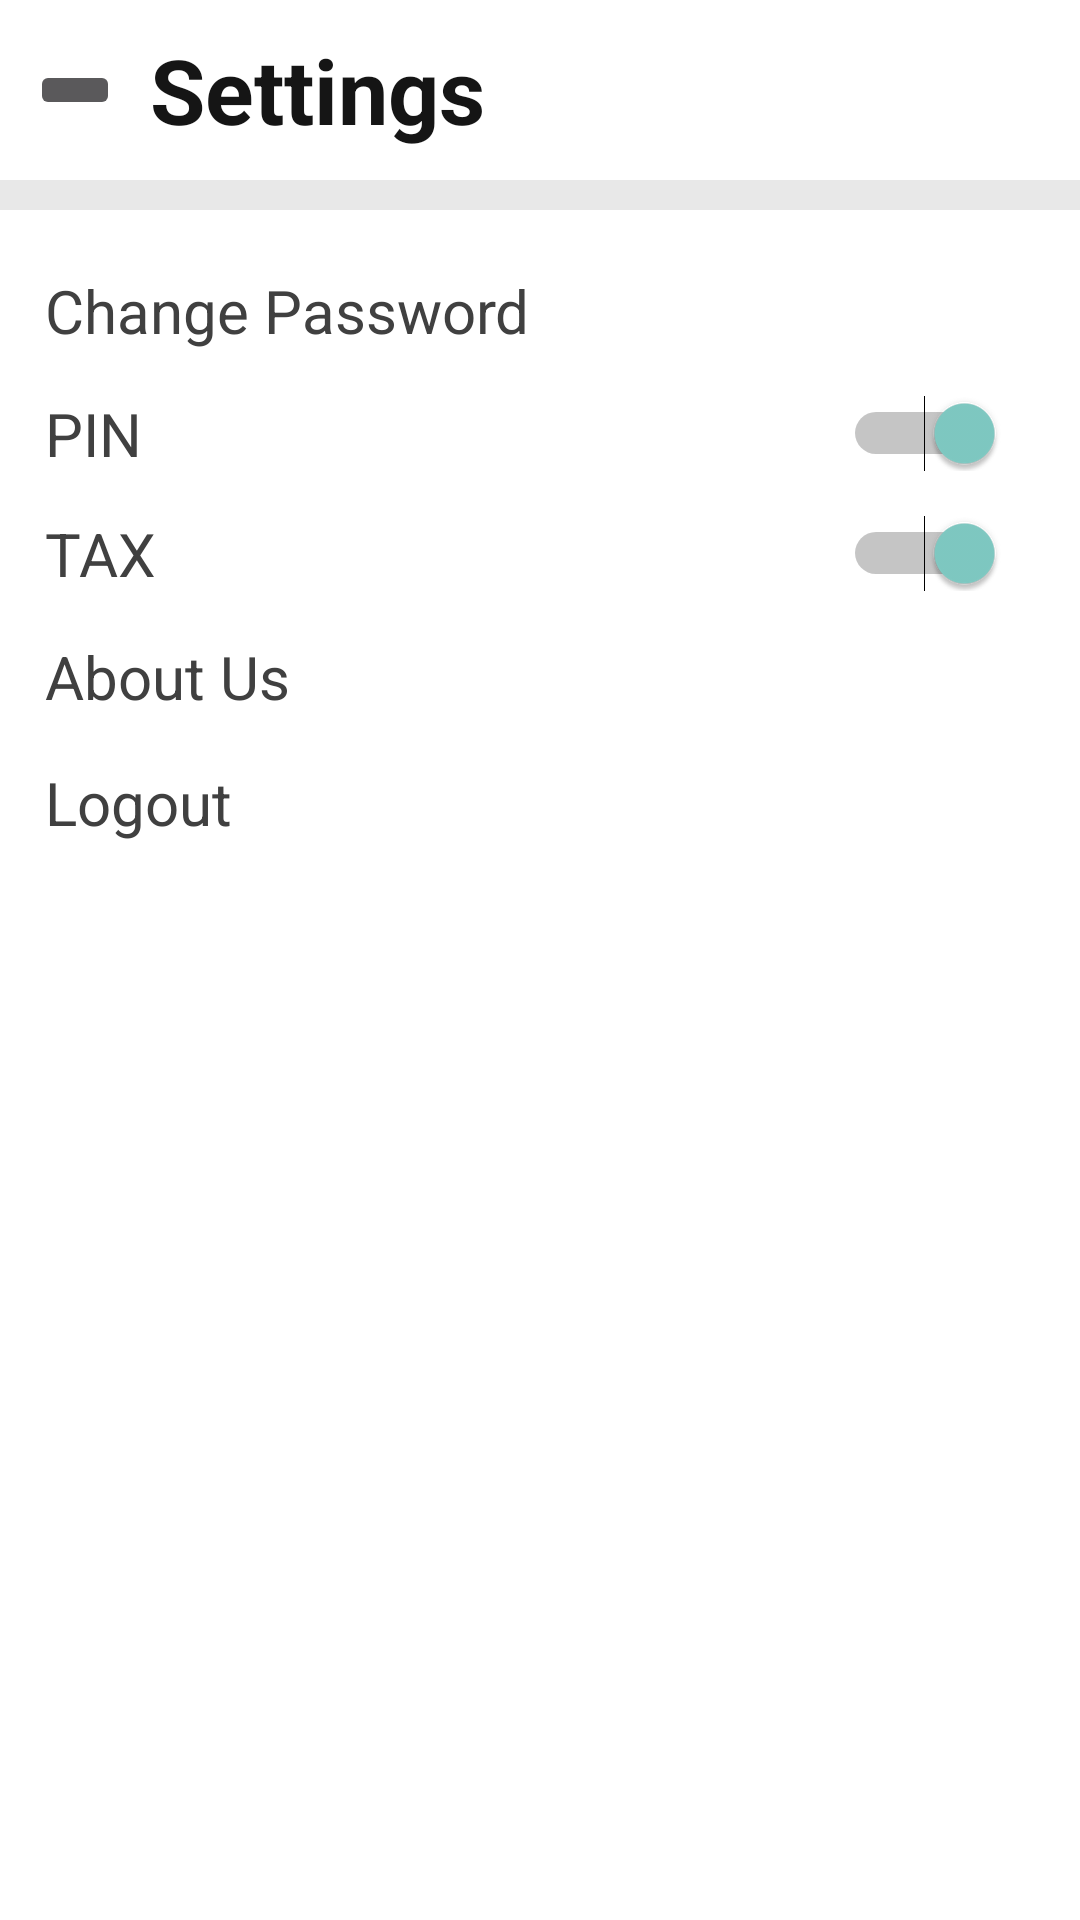

Layout XML and referenced resources for this Android screen:
<!-- AndroidManifest.xml: application theme Theme.Design.NoActionBar -->
<!-- res/layout/activity_setting.xml -->
<?xml version="1.0" encoding="utf-8"?>
<androidx.constraintlayout.widget.ConstraintLayout xmlns:android="http://schemas.android.com/apk/res/android"
    xmlns:app="http://schemas.android.com/apk/res-auto"
    xmlns:tools="http://schemas.android.com/tools"
    android:layout_width="match_parent"
    android:layout_height="match_parent"
    tools:context=".Setting"
    android:background="@color/little_white">
    <LinearLayout
        android:layout_width="match_parent"
        android:layout_height="match_parent"
        android:orientation="vertical">
    <LinearLayout
        android:layout_width="match_parent"
        android:layout_height="60dp"
        android:orientation="horizontal"
        android:background="@color/white">
        <ImageButton
            android:id="@+id/setting_backbtn"
            android:layout_height="20dp"
            android:layout_width="30dp"
            android:src="@drawable/back_button"
            app:tint="@color/my_gray"
            android:layout_marginRight="10dp"
            android:layout_marginLeft="10dp"
            android:layout_gravity="center_vertical"
            />

        <TextView
            android:layout_height="wrap_content"
            android:layout_width="wrap_content"
            android:text="Settings"
            android:textStyle="bold"
            android:textSize="30sp"
            android:layout_gravity="center"
            android:textColor="@color/my_black"/>

    </LinearLayout>
    <LinearLayout
        android:layout_width="match_parent"
        android:layout_height="match_parent"
        android:orientation="vertical"
        android:background="@color/white"
        android:layout_marginTop="10dp"
        android:paddingLeft="15dp"
        android:paddingRight="25dp">
        <TextView
            android:layout_height="wrap_content"
            android:layout_width="wrap_content"
            android:text="Change Password"
            android:textSize="20sp"
            android:layout_marginTop="20dp"
            android:textColor="@color/my_gray"/>
        <RelativeLayout
            android:layout_width="match_parent"
            android:layout_height="25dp"
            android:orientation="horizontal"
            android:layout_marginTop="15dp"
            android:gravity="center_vertical"
            >

            <TextView
                android:layout_width="wrap_content"
                android:layout_height="wrap_content"
                android:text="PIN"
                android:textColor="@color/my_gray"
                android:textSize="20sp" />

            <Switch
                android:id="@+id/switch_btn"
                android:layout_width="wrap_content"
                android:layout_height="match_parent"
                android:layout_alignParentRight="true"
                android:checked="true"
                android:trackTint="@color/my_gray"
                />

        </RelativeLayout>
        <RelativeLayout
            android:layout_width="match_parent"
            android:layout_height="25dp"
            android:orientation="horizontal"
            android:layout_marginTop="15dp"
            android:gravity="center_vertical"
            >

            <TextView
                android:layout_width="wrap_content"
                android:layout_height="wrap_content"
                android:text="TAX"
                android:textColor="@color/my_gray"
                android:textSize="20sp" />

            <Switch
                android:id="@+id/enable_tax"
                android:layout_width="wrap_content"
                android:layout_height="match_parent"
                android:layout_alignParentRight="true"
                android:checked="true"
                android:trackTint="@color/my_gray"
                />

        </RelativeLayout>

        <TextView
            android:id="@+id/about_btn"
            android:layout_height="wrap_content"
            android:layout_width="wrap_content"
            android:text="About Us"
            android:layout_marginTop="15dp"
            android:textSize="20sp"
            android:textColor="@color/my_gray"/>
        <TextView
            android:id="@+id/logout_text"
            android:layout_height="wrap_content"
            android:layout_width="wrap_content"
            android:text="Logout"
            android:layout_marginTop="15dp"
            android:textSize="20sp"
            android:textColor="@color/my_gray"/>

    </LinearLayout>
    </LinearLayout>


</androidx.constraintlayout.widget.ConstraintLayout>
<!-- resources referenced by this layout -->
<resources>
  <color name="little_white">#E8E8E8</color>
  <color name="my_black">#151515</color>
  <color name="my_gray">#404040</color>
  <color name="white">#FFFFFFFF</color>
</resources>
